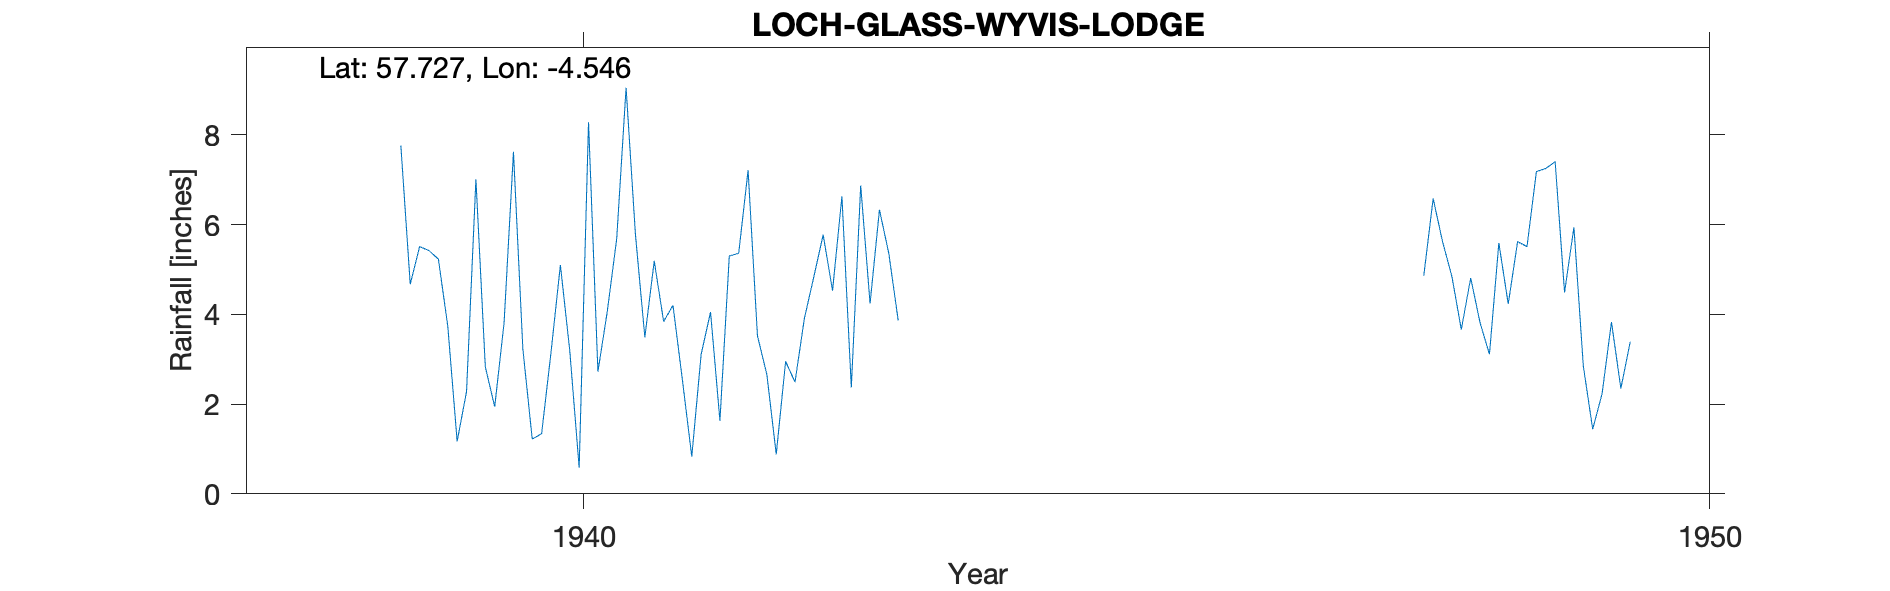

The file beside this chart, header and first rows:
LOCH GLASS (WYVIS LODGE), , , , , , , , , , , , , , , , , , , , 
Grid ref, NH 48454 73657, Long, -4.546, Lat, 57.73, Elevation, 720, ft, , , , , , , , , , , , 
Station no, 5775/4, , , , , , , , , , , , , , , , , , , 
, 1931, 1932, 1933, 1934, 1935, 1936, 1937, 1938, 1939, 1940, 1941, 1942, 1943, 1944, 1945, 1946, 1947, 1948, 1949, 1950
January, , , , , , , , , 5.51, 1.22, 3.49, 3.52, 4.24, , , , , 6.58, 7.25, 
February, , , , , , , , , 5.42, 1.34, 5.19, 2.66, 6.33, , , , , 5.62, 7.4, 
March, , , , , , , , , 5.23, 3.15, 3.84, 0.88, 5.35, , , , , 4.84, 4.49, 
April, , , , , , , , , 3.74, 5.1, 4.2, 2.95, 3.86, , , , , 3.66, 5.94, 
May, , , , , , , , , 1.17, 3.19, 2.54, 2.49, , , , , , 4.81, 2.85, 
June, , , , , , , , , 2.28, 0.58, 0.83, 3.91, , , , , , 3.81, 1.44, 
July, , , , , , , , , 7.01, 8.28, 3.11, 4.83, , , , , , 3.11, 2.23, 
August, , , , , , , , , 2.83, 2.72, 4.05, 5.77, , , , , , 5.59, 3.83, 
September, , , , , , , , , 1.94, 4.07, 1.63, 4.53, , , , , , 4.23, 2.35, 
October, , , , , , , , , 3.81, 5.68, 5.3, 6.63, , , , , , 5.62, 3.39, 
November, , , , , , , , 7.76, 7.62, 9.05, 5.36, 2.37, , , , , , 5.51, , 
December, , , , , , , , 4.67, 3.23, 5.77, 7.21, 6.87, , , , , 4.86, 7.18, , 
Total, , , , , , , , , 49.79, 50.15, 46.75, 47.41, , , , , , 60.56, , 
1941 Mar adj, , , , , , , , , , , , , , , , , , , , 
Station no, 5775/4, , , , , , , , , , , , , , , , , , , 
Midas, , , , , , , , , , , , , , , , , , , , 
Hyd Stn, , , , , , , , , , , , , , , , , , , , 
